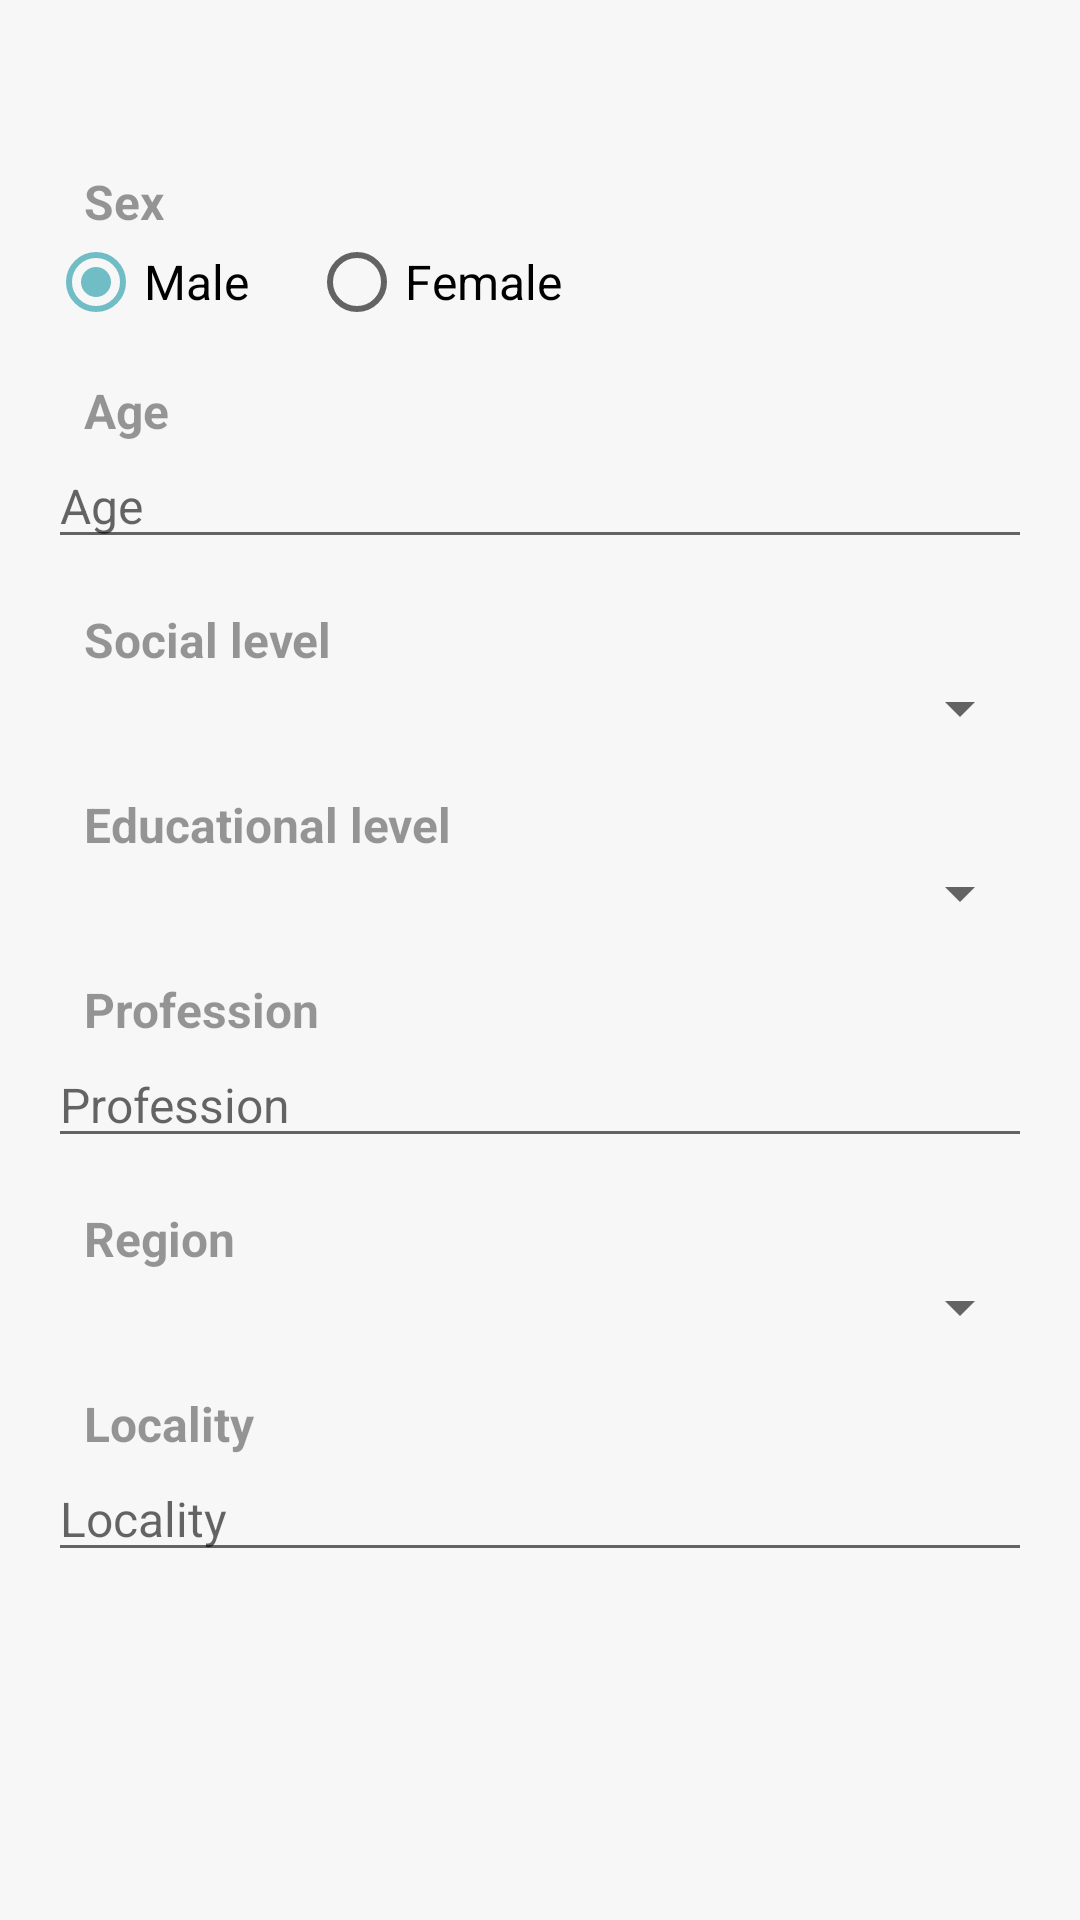

Android layout source for this screen:
<!-- AndroidManifest.xml: application theme AppTheme -->
<!-- res/layout/fragment_page_citizen_info.xml -->
<LinearLayout xmlns:android="http://schemas.android.com/apk/res/android"

    style="@style/WizardPageContainer"
    android:orientation="vertical">

    <TextView style="@style/WizardPageTitle" />

    <ScrollView android:layout_width="match_parent"
        android:layout_height="0dp"
        android:layout_weight="1">

        <LinearLayout android:layout_width="match_parent"
            android:layout_height="wrap_content"
            android:orientation="vertical">


            <TextView
                style="@style/WizardFormLabel"
                android:text="@string/sex" />

            />

            <RadioGroup android:id="@+id/radioGroup1"
                android:layout_width="match_parent"
                android:layout_height="wrap_content"
                android:saveEnabled="false"
                android:orientation="horizontal"
                android:layout_marginBottom="16dp">
                <RadioButton
                    android:id="@+id/male"
                    android:layout_width="wrap_content"
                    android:layout_height="wrap_content"
                    android:text="Male"
                    android:checked="true">
                </RadioButton>
                <RadioButton
                    android:id="@+id/female"
                    android:layout_width="wrap_content"
                    android:layout_height="wrap_content"
                    android:text="Female"
                    android:checked="false"
                    android:layout_marginLeft="20dp"
                    >
                </RadioButton>

            </RadioGroup>


            <TextView style="@style/WizardFormLabel"
                android:text="@string/age" />

            <EditText android:id="@+id/et_age"
                android:layout_width="match_parent"
                android:layout_height="wrap_content"
                android:saveEnabled="false"
                android:inputType="number"
                android:hint="@string/age"
                android:layout_marginBottom="16dp"
                android:textColor="@color/black_effective"/>


            <TextView style="@style/WizardFormLabel"
                android:text="@string/soc_level" />


            <Spinner
                android:id="@+id/soc_level"
                android:layout_width="match_parent"
                android:layout_height="wrap_content"
                android:layout_marginLeft="20dp"
                android:layout_marginBottom="16dp"/>


            <TextView style="@style/WizardFormLabel"
                android:text="@string/educ_level" />

            <Spinner
                android:id="@+id/educ_level"
                android:layout_width="match_parent"
                android:layout_height="wrap_content"
                android:layout_marginLeft="20dp"
                android:layout_marginBottom="16dp"/>


            <TextView style="@style/WizardFormLabel"
                android:text="@string/profession" />

            <EditText android:id="@+id/et_profession"
                android:layout_width="match_parent"
                android:layout_height="wrap_content"
                android:saveEnabled="false"
                android:inputType="textCapWords"
                android:hint="@string/profession"
                android:layout_marginBottom="16dp"
                android:textColor="@color/black_effective"/>

            <TextView style="@style/WizardFormLabel"
                android:text="@string/region" />

            <Spinner
                android:id="@+id/region"
                android:layout_width="match_parent"
                android:layout_height="wrap_content"
                android:layout_marginLeft="20dp"
                android:layout_marginBottom="16dp"/>




            <TextView style="@style/WizardFormLabel"
                android:text="@string/locality" />

            <EditText android:id="@+id/et_locality"
                android:layout_width="fill_parent"
                android:layout_height="wrap_content"
                android:saveEnabled="false"
                android:inputType="textCapWords"
                android:hint="@string/locality"
                android:layout_marginBottom="16dp"
                android:textColor="@color/black_effective"/>










        </LinearLayout>





    </ScrollView>
</LinearLayout>
<!-- resources referenced by this layout -->
<resources>
  <color name="black_effective">#2a2a2a</color>
  <string name="age">Age</string>
  <string name="educ_level">Educational level</string>
  <string name="locality">Locality</string>
  <string name="profession">Profession</string>
  <string name="region">Region</string>
  <string name="sex">Sex</string>
  <string name="soc_level">Social level</string>
  <style name="WizardFormLabel">
          <item name="android:layout_width">match_parent</item>
          <item name="android:layout_height">wrap_content</item>
          <item name="android:layout_marginBottom">0dp</item>
          <item name="android:textAppearance">?android:textAppearanceSmall</item>
          <item name="android:textColor">@color/text_light</item>
          <item name="android:textStyle">bold</item>
          <item name="android:paddingLeft">12dp</item>
          <item name="android:paddingRight">12dp</item>
      </style>
  <style name="WizardPageContainer">
          <item name="android:layout_width">match_parent</item>
          <item name="android:layout_height">match_parent</item>
          <item name="android:orientation">vertical</item>
          <item name="android:paddingLeft">16dp</item>
          <item name="android:paddingRight">16dp</item>
      </style>
  <style name="WizardPageTitle">
          <item name="android:id">@android:id/title</item>
          <item name="android:layout_width">match_parent</item>
          <item name="android:layout_height">wrap_content</item>
          <item name="android:layout_marginBottom">8dp</item>
          <item name="android:paddingLeft">@dimen/list_item_padding_left</item>
          <item name="android:textSize">36sp</item>
          <item name="android:textColor">@color/cyan_dark</item>
      </style>
  <style name="AppTheme" parent="Theme.AppCompat.Light.NoActionBar">
          <item name="android:windowContentOverlay">@null</item>
          <item name="colorPrimary">@color/colorPrimary</item>
          <item name="colorPrimaryDark">@color/colorPrimaryDark</item>
          <item name="colorAccent">@color/cyan_dark</item>
          <item name="android:textColorPrimary">@color/cyan_dark</item>
          <item name="android:textColor">@color/black_effective</item>
          <item name="android:windowBackground">@color/bg_color</item>
          <item name="android:textAllCaps">false</item>
          <item name="android:textSize">16sp</item>
          <item name="android:typeface">sans</item>
          <item name="drawerArrowStyle">@style/MaterialDrawer.DrawerArrowStyle</item>
          <item name="android:textAppearance">@style/TextAppearance.Text.Regular</item>
          <item name="android:homeAsUpIndicator">@drawable/ic_arrow_back_white_24px</item>
      </style>
  <color name="text_light">#66000000</color>
  <dimen name="list_item_padding_left">6dp</dimen>
  <color name="cyan_dark">#70BDC6</color>
  <color name="colorPrimary">@color/blue_black_light</color>
  <color name="colorPrimaryDark">@color/black</color>
  <color name="bg_color">#f7f7f7</color>
  <style name="MaterialDrawer.DrawerArrowStyle" parent="Widget.AppCompat.DrawerArrowToggle">
          <item name="spinBars">false</item>
          <item name="color">@color/white</item>
      </style>
  <style name="TextAppearance.Text.Regular" parent="android:TextAppearance">
          <item name="font">fonts/source-sans-pro/SourceSansPro-Regular.ttf</item>
      </style>
  <color name="blue_black_light">#516179</color>
  <color name="black">#000000</color>
  <color name="white">#ffffff</color>
</resources>
